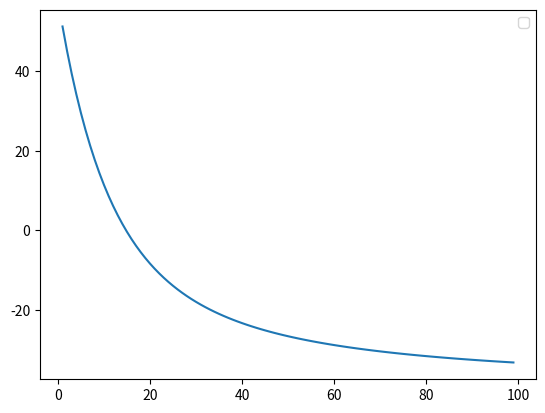

Reproduce this figure in Python. (Note: this script raises an exception after producing the figure.)

import numpy as np
import matplotlib.pyplot as plt 

def f(c):
    return ((668.06)/c)*(1-2.7182**(-((c/68.1)*10)))-40


# grafica
c=np.arange(1,100,1)
plt.plot(c,f(c))
plt.legend()
plt.show()

i=1 # numero de iteraciones
xl=int(input(" ingresa el valor de xl:"))
xu=int(input(" ingresa el valor de xu:"))

es=0.5

xv=14.801

xrant=0

raiz=0

while i<=3:
    
    print("--------------------")

    print(" iteracion ",i)
    print("xl=",xl)
    print("xu=",xu)
    print("f(xl)=",f(xl))
    print("f(xu)=",f(xu))

    xr=xu-((f(xu)*(xl-xu))/(f(xl)-f(xu)))

    print("xr=",xr)

    print("\n errores")
    er=abs(((xv-xr)/xv)*100)
    print("Er=",er)
    ez=abs(((xr-xrant)/xr)*100)
    print("Ea=",ez)

    xrant=xr

    if f(xl)*f(xu)<0:
        xu=xr
    elif f(xl)*f(xu)>0:
        xl=xr
    if er<es:
        raiz=xr
        #break

    i+=1

print(" la raiz de la ecuacion es:",raiz)





"""
from datetime import datetime
import numpy as np
import matplotlib.pyplot as plt 
import os


def execution_time(func):
    def wrapper(*args, **kwargs):
        initial_time = datetime.now()
        func(*args, **kwargs)
        final_time = datetime.now()
        time_elapsed = final_time - initial_time
        print(f'Pasaron {time_elapsed.total_seconds()} segundos de la ejecucion de la funcion ')
        return time_elapsed.total_seconds()
    return wrapper

@execution_time
def x():
    for _ in range(9000000):
        pass

#----------------------------------------------------------------------
def f(c):
    return ((668.06)/c)*(1-2.7182**(-((c/68.1)*10)))-40


# solicitamos el rango de la evaluacion 
xl=int(input(" ingresa el valor de xl:"))
xu=int(input(" ingresa el valor de xu:"))

# error esperado
es=0.5 
# valor verdadero
xv=14.801
# valor auxilar anterior de x
xrant=0
# raiz de la funcion 
raiz=0
# numero de iteraciones
i=1
while True:
    
    print("\n  iteracion ",i)
    print("xl=",xl)
    print("xu=",xu)
    print("f(xl)=",f(xl))
    print("f(xu)=",f(xu))

    xr=(xl+xu)/2
    print("xr=",xr)

    print("\n errores")
    er=abs(((xv-xr)/xv)*100)
    print("Er=",er)
    ez=abs(((xr-xrant)/xr)*100)
    print("Ea=",ez)

    xrant=xr

    if f(xl)*f(xu)<0:
        xu=xr
    elif f(xl)*f(xu)>0:
        xl=xr
    if ez<es:
        raiz=xr
        break

    i+=1
    # vamos limpiando la consola
    # os.system("cls")

print(" la raiz de la ecuacion es:",raiz)
"""
